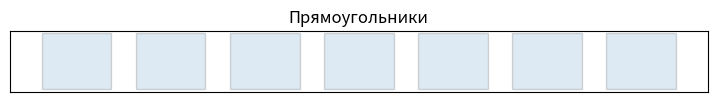
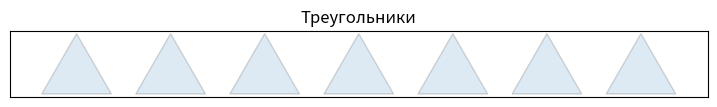
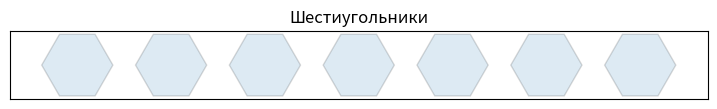
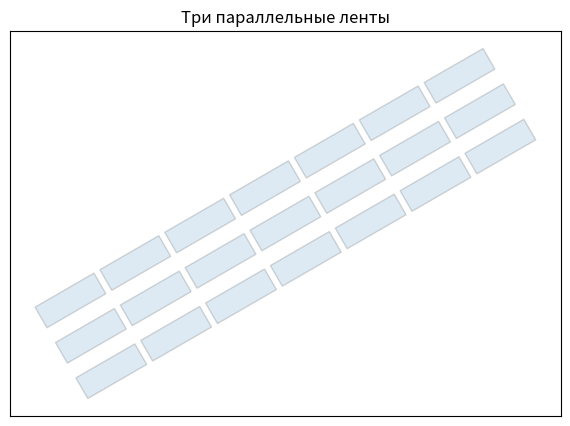
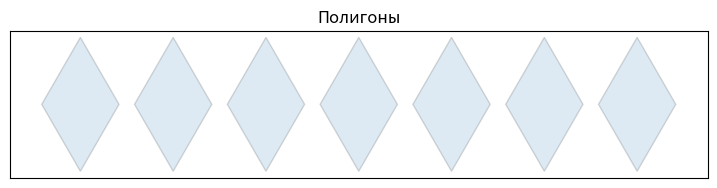
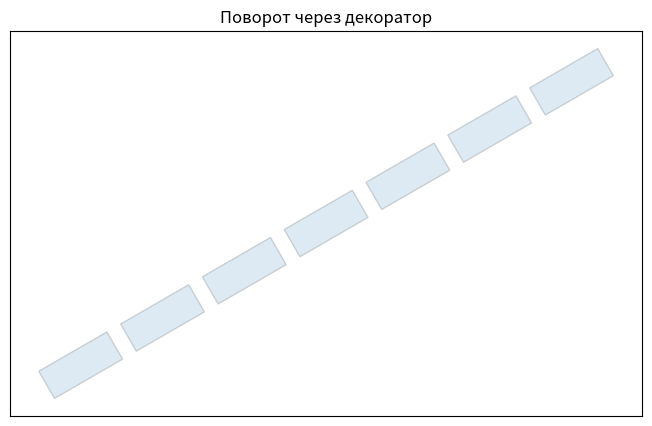
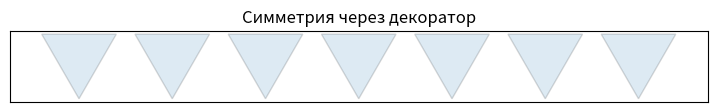
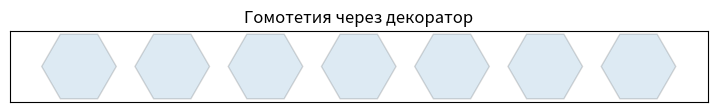
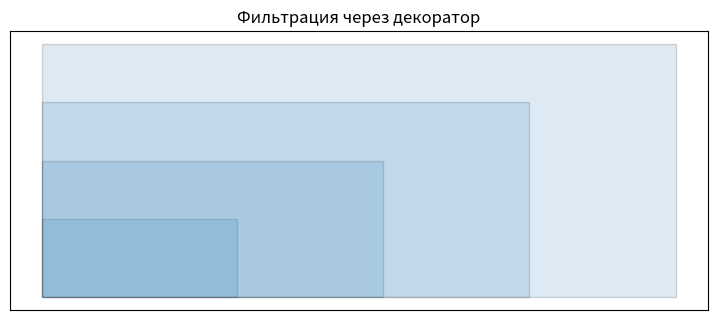
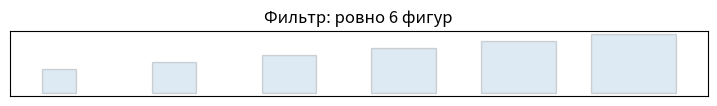
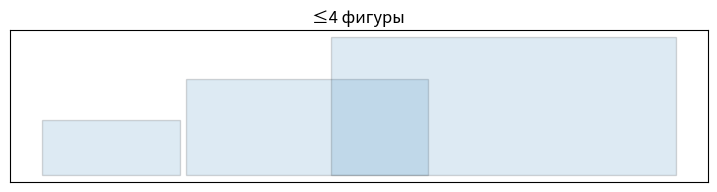
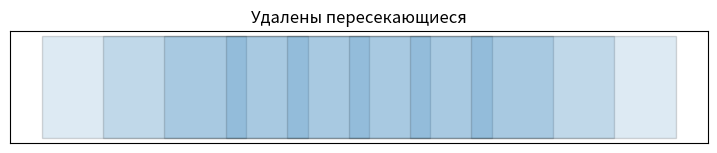

The script that saved these images, in order:
import math as m
import itertools as itr
import functools as fn
import matplotlib.pyplot as plt
from matplotlib.patches import Polygon
def as_polygon(vertices):
    return tuple(tuple(v) for v in vertices)
def edge_vector(a, b):
    return b[0] - a[0], b[1] - a[1]
def determinant(v1, v2):
    return v1[0] * v2[1] - v1[1] * v2[0]
def combine(*actions):
    def execute(value):
        current = value
        for action in actions:
            current = action(current)
        return current
    return execute
def on_vertices(operation):
    def apply(poly):
        transformed = []
        for x, y in poly:
            transformed.append(operation((x, y)))
        return tuple(transformed)
    return apply
def gen_rectangle(width=1,
                  height=0.8,
                  gap=0.35,
                  start=-4,
                  level=0):
    step = width + gap
    position = start
    while True:
        x1 = position
        x2 = position + width
        y2 = level + height
        yield (
            (x1, level),
            (x2, level),
            (x2, y2),
            (x1, y2)
        )
        position += step
def gen_triangle(side=1,
                 gap=0.35,
                 start=-4,
                 level=0):
    h = side * m.sqrt(3) / 2
    shift = side + gap
    current = start
    while True:
        yield (
            (current, level),
            (current + side / 2, level + h),
            (current + side, level)
        )
        current += shift
def gen_triangle_flip(side=1,
                      gap=0.35,
                      start=-4,
                      level=0):
    h = side * m.sqrt(3) / 2
    shift = side + gap
    current = start
    while True:
        yield (
            (current + side, level),
            (current + side / 2, level - h),
            (current, level)
        )
        current += shift
def gen_hexagon(size=.55,
                gap=.35,
                start=-4,
                level=0):
    h = m.sqrt(3) * size
    move = size * 2 + gap
    x = start
    while True:
        poly = [
            (x + size/2, level),
            (x + 1.5*size, level),
            (x + 2*size, level+h/2),
            (x + 1.5*size, level+h),
            (x + size/2, level+h),
            (x, level+h/2)
        ]
        yield tuple(poly)
        x += move
def tr_translate(dx, dy):
    return on_vertices(
        lambda p:
        (p[0]+dx, p[1]+dy)
    )
def tr_rotate(angle, center=(0,0)):
    ox, oy = center
    c = m.cos(angle)
    s = m.sin(angle)
    def rotate(p):
        x = p[0]-ox
        y = p[1]-oy
        return (
            x*c-y*s+ox,
            x*s+y*c+oy
        )
    return on_vertices(rotate)
def tr_symmetry(mode):
    rules = {
        "x":
            lambda p: (p[0],-p[1]),
        "y":
            lambda p: (-p[0],p[1]),
        "origin":
            lambda p: (-p[0],-p[1])
    }
    return on_vertices(rules[mode])
def tr_homothety(k,
                 center=(0,0)):
    ox, oy = center
    def resize(p):
        return (
            ox+k*(p[0]-ox),
            oy+k*(p[1]-oy)
        )
    return on_vertices(resize)
def pipeline(stream, *operations):
    action = combine(*operations)
    for figure in stream:
        yield action(figure)
def show_polygons(data,
                  title="",
                  amount=None):
    fig, ax = plt.subplots(figsize=(9,5))
    if amount:
        data = itr.islice(data, amount)
    for poly in data:
        ax.add_patch(
            Polygon(
                poly,
                closed=True,
                fill=True,
                alpha=.15,
                edgecolor="black"
            )
        )
    ax.grid()
    ax.set_xticks([])
    ax.set_yticks([])
    ax.set_aspect("equal")
    ax.autoscale()
    plt.title(title)
    plt.show()
def sides(poly):
    temp = poly + (poly[0],)
    result=[]
    for a,b in zip(temp,temp[1:]):
        result.append(m.dist(a,b))
    return tuple(result)
def area(poly):
    closed = poly+(poly[0],)
    total=0
    for p1,p2 in zip(
            closed,
            closed[1:]
    ):
        total += (
            p1[0]*p2[1]
            -
            p2[0]*p1[1]
        )
    return abs(total)/2
def perimeter(poly):
    total=0
    for x in sides(poly):
        total += x
    return total
def distance_to_center(point):
    x,y=point
    return m.sqrt(
        x*x+y*y
    )


def agr_origin_nearest(current_closest_point, polygon):
    def get_closer_point(point1, point2):
        if distance_to_center(point1) < distance_to_center(point2):
            return point1
        return point2

    nearest_in_polygon = fn.reduce(get_closer_point, polygon)

    if current_closest_point is None:
        return nearest_in_polygon

    return get_closer_point(current_closest_point, nearest_in_polygon)


def agr_max_side(current_max_length, polygon):
    def get_larger_value(val1, val2):
        if val1 > val2:
            return val1
        return val2

    polygon_sides = sides(polygon)

    max_side_in_polygon = fn.reduce(get_larger_value, polygon_sides)

    if current_max_length is None:
        return max_side_in_polygon

    return get_larger_value(current_max_length, max_side_in_polygon)


def agr_min_area(current_min_area, polygon):
    polygon_area = area(polygon)

    if current_min_area is None:
        return polygon_area

    if polygon_area < current_min_area:
        return polygon_area
    return current_min_area


def agr_perimeter(total_perimeter, polygon):
    return total_perimeter + perimeter(polygon)


def agr_area(total_area, polygon):
    return total_area + area(polygon)


def flt_square(area_limit):
    def check_area(polygon):
        return area(polygon) < area_limit
    return check_area


def flt_short_side(length_limit):
    def check_shortest_side(polygon):
        shortest_side = min(sides(polygon))
        return shortest_side < length_limit
    return check_shortest_side


def create_stream_decorator(stream_processor):
    def decorator(generator_func):
        def wrapper(*args, **kwargs):
            original_stream = generator_func(*args, **kwargs)
            return stream_processor(original_stream)
        return wrapper
    return decorator


def tr_translate_decorator(dx, dy):
    def process_translation(stream):
        return map(tr_translate(dx, dy), stream)
    return create_stream_decorator(process_translation)


def tr_rotate_decorator(angle, center=(0, 0)):
    def process_rotation(stream):
        return map(tr_rotate(angle, center), stream)
    return create_stream_decorator(process_rotation)


def tr_symmetry_decorator(axis):
    def process_symmetry(stream):
        return map(tr_symmetry(axis), stream)
    return create_stream_decorator(process_symmetry)


def tr_homothety_decorator(k, center=(0, 0)):
    def process_homothety(stream):
        return map(tr_homothety(k, center), stream)
    return create_stream_decorator(process_homothety)


def flt_square_decorator(limit):
    def process_square_filter(stream):
        return filter(flt_square(limit), stream)
    return create_stream_decorator(process_square_filter)


def flt_short_side_decorator(limit):
    def process_short_side_filter(stream):
        return filter(flt_short_side(limit), stream)
    return create_stream_decorator(process_short_side_filter)


def zip_tuple(*items):
    result = ()
    for item in items:
        result += item
    return result


def count_2D(start_x=0, start_y=0, step_x=1, step_y=1):
    current_x = start_x
    current_y = start_y
    while True:
        yield (current_x, current_y)
        current_x += step_x
        current_y += step_y


def zip_polygons(*streams):
    for group in zip(*streams):
        merged_polygon = ()
        for polygon in group:
            merged_polygon += polygon
        yield merged_polygon

@tr_rotate_decorator(m.pi / 6)
def demo_rotation():
    return itr.islice(gen_rectangle(width=1, height=0.4, gap=0.2), 7)


@tr_symmetry_decorator("x")
def demo_symmetry():
    return itr.islice(gen_triangle(side=0.8, gap=0.2, level=0.5), 7)


@tr_homothety_decorator(0.7)
def demo_scale():
    return itr.islice(gen_hexagon(size=0.7), 7)


@flt_short_side_decorator(0.5)
def demo_filter():
    def apply_scale(k):
        transform = tr_homothety(k)
        return transform(((0, 0), (1, 0), (1, 0.4), (0, 0.4)))

    return map(apply_scale, itr.count(0.2, 0.15))


if __name__ == "__main__":
    show_polygons(gen_rectangle(), "Прямоугольники", 7)
    show_polygons(gen_triangle(), "Треугольники", 7)
    show_polygons(gen_hexagon(), "Шестиугольники", 7)

    rows = []
    for offset in (-0.6, 0, 0.6):
        rows.append(
            pipeline(
                itr.islice(gen_rectangle(width=1, height=0.35, gap=0.1), 7),
                tr_translate(0, offset),
                tr_rotate(m.pi / 6)
            )
        )
    show_polygons(itr.chain(*rows), "Три параллельные ленты")

    upper = itr.islice(gen_triangle(side=1, gap=0.2), 7)
    lower = itr.islice(gen_triangle_flip(side=1, gap=0.2), 7)
    show_polygons(zip_polygons(upper, lower), "Полигоны")

    sample = tuple(itr.islice(gen_rectangle(width=1, height=0.5, gap=0.2, start=-2), 5))

    print("Ближайший угол:", fn.reduce(agr_origin_nearest, sample, None))
    print("Максимальная сторона:", fn.reduce(agr_max_side, sample, None))
    print("Минимальная площадь:", fn.reduce(agr_min_area, sample, None))
    print("Суммарный периметр:", fn.reduce(agr_perimeter, sample, 0))
    print("Суммарная площадь:", fn.reduce(agr_area, sample, 0))

    print("\nzip_tuple:")
    print(zip_tuple((1, 2), (3, 4), (5, 6)))

    print("\ncount_2D:")
    points = tuple(itr.islice(count_2D(start_x=0, start_y=0, step_x=2, step_y=3), 5))
    print(points)

    print("\nzip_polygons:")
    p1 = iter([
        ((1, 1), (2, 2), (3, 1)),
        ((11, 11), (12, 12), (13, 11))
    ])
    p2 = iter([
        ((1, -1), (2, -2), (3, -1)),
        ((11, -11), (12, -12), (13, -11))
    ])
    print(list(zip_polygons(p1, p2)))

    print("\nДемонстрация декораторов")
    show_polygons(demo_rotation(), "Поворот через декоратор")
    show_polygons(demo_symmetry(), "Симметрия через декоратор")
    show_polygons(demo_scale(), "Гомотетия через декоратор")
    show_polygons(itr.islice(demo_filter(), 4), "Фильтрация через декоратор")

    print("\nРасширенное применение фильтров")

    def generate_transformed_figure(k):
        scale = tr_homothety(0.4 + k * 0.12)
        shift = tr_translate(k * 1.3 - 5, 0)
        base_polygon = ((0, 0), (1, 0), (1, 0.7), (0, 0.7))
        return shift(scale(base_polygon))

    figures = map(generate_transformed_figure, range(12))
    selected = tuple(itr.islice(filter(flt_square(1.2), figures), 6))

    print("Количество:", len(selected))
    show_polygons(selected, "Фильтр: ровно 6 фигур")

    def generate_scaled_figure(k):
        scale = tr_homothety(k)
        shift = tr_translate(k * 1.4, 0)
        base_polygon = ((0, 0), (1, 0), (1, 0.4), (0, 0.4))
        return shift(scale(base_polygon))

    scaled = map(generate_scaled_figure, itr.count(0.2, 0.15))
    result = tuple(itr.islice(filter(flt_short_side(0.25), itr.islice(scaled, 15)), 4))

    print("Короткая сторона:", len(result))
    show_polygons(result, "≤4 фигуры")

    def generate_overlapping_figure(x):
        shift = tr_translate(x * 0.3, 0)
        base_polygon = ((0, 0), (2, 0), (2, 1), (0, 1))
        return shift(base_polygon)

    overlapping = tuple(map(generate_overlapping_figure, range(15)))
    filtered = overlapping[::2]

    print("После удаления:", len(filtered))
    show_polygons(filtered, "Удалены пересекающиеся")
